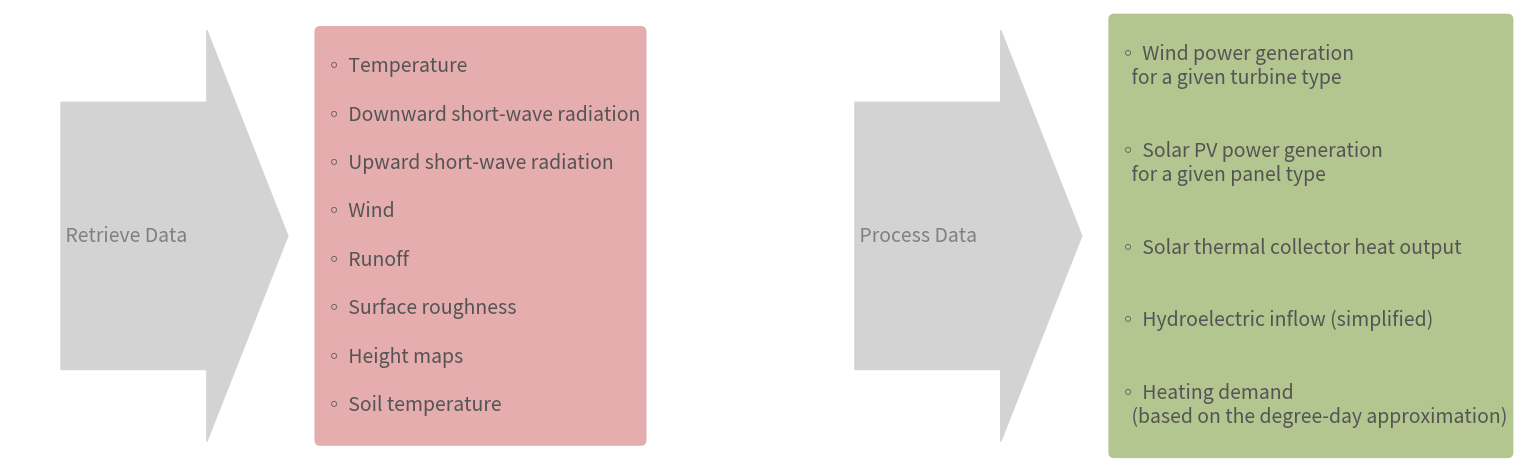

Write Python code to recreate this figure.
# SPDX-FileCopyrightText: 2020 - 2022 The Atlite Authors
#
# SPDX-License-Identifier: MIT

"""
Spyder Editor

This is a temporary script file.
"""

import pandas as pd

import matplotlib.patches as mpatches
from matplotlib.collections import PatchCollection
import matplotlib.pyplot as plt

fig, ax = plt.subplots(figsize=(12, 5))
ax.axis("off")

linebreak = "\n    "

climatedata = [
    "Temperature",
    "Downward short-wave radiation",
    "Upward short-wave radiation",
    "Wind",
    "Runoff",
    "Surface roughness",
    "Height maps",
    "Soil temperature",
]
processeddata = [
    f"Wind power generation {linebreak}for a given turbine type",
    f"Solar PV power generation {linebreak}for a given panel type",
    "Solar thermal collector heat output",
    "Hydroelectric inflow (simplified)",
    f"Heating demand {linebreak}" "(based on the degree-day approximation)",
]

climatestr = "\n" + "\n\n".join([" ◦ " + s for s in climatedata]) + "\n"

processedstr = "\n" + "\n\n\n".join([" ◦ " + s for s in processeddata]) + "\n"

# defaults for boxes and arrows
kwargs = dict(verticalalignment="center", fontsize=14, color="#545454")
arrowkwargs = dict(
    head_width=0.2,
    width=0.13,
    head_length=0.05,
    edgecolor="white",
    length_includes_head=True,
    color="lightgray",
    alpha=1,
)
y = 0.5

# First arrow
ax.text(
    0.01, y, " Retrieve Data", fontsize=14, color="gray", verticalalignment="center"
)
ax.arrow(0.01, y, 0.14, 0.0, **arrowkwargs)

# First box
ax.text(
    0.17,
    y,
    climatestr,
    **kwargs,
    bbox=dict(facecolor="indianred", alpha=0.5, edgecolor="None", boxstyle="round"),
)

# Second arrow
ax.text(0.5, y, " Process Data", fontsize=14, color="gray", verticalalignment="center")
ax.arrow(0.5, y, 0.14, 0, **arrowkwargs)

# Second Box
ax.text(
    0.66,
    y,
    processedstr,
    **kwargs,
    bbox=dict(facecolor="olivedrab", alpha=0.5, edgecolor="None", boxstyle="round"),
)


fig.tight_layout(pad=0)
fig.savefig("workflow.png", dpi=150)
